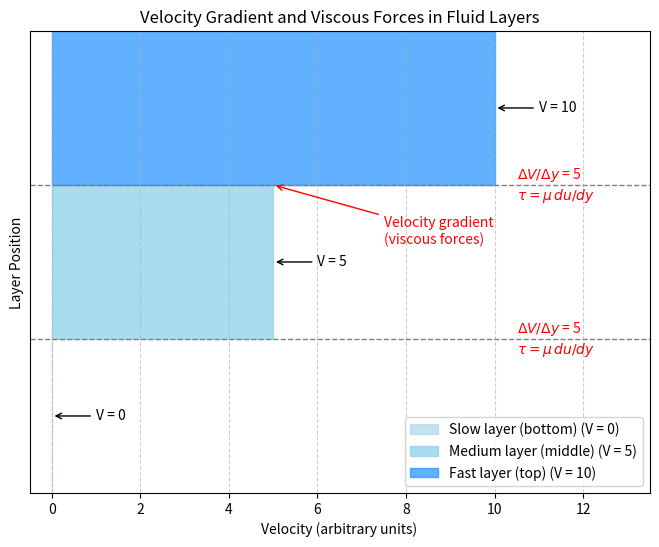

Reproduce this figure in Python.
"""Schematic of three fluid layers sliding at different speeds, illustrating tau = mu du/dy.

Each layer is drawn as a bar whose length is the layer velocity, so the bars
form a stepped velocity profile. The velocity gradient between adjacent layers
is annotated at each interface.
"""

import argparse
from pathlib import Path

import matplotlib.pyplot as plt

LAYERS = ["Slow layer (bottom)", "Medium layer (middle)", "Fast layer (top)"]
VELOCITIES = [0, 5, 10]  # arbitrary units
LAYER_BOUNDARIES = [0, 1, 2, 3]  # layer positions, arbitrary units
COLORS = ["lightblue", "skyblue", "dodgerblue"]


def interface_gradients(velocities, boundaries):
    """Velocity gradient du/dy between the centres of adjacent layers."""
    centres = [(lo + hi) / 2 for lo, hi in zip(boundaries[:-1], boundaries[1:])]
    return [
        (velocities[i + 1] - velocities[i]) / (centres[i + 1] - centres[i])
        for i in range(len(velocities) - 1)
    ]


def draw_layers(layers=LAYERS, velocities=VELOCITIES, boundaries=LAYER_BOUNDARIES):
    """Draw the layer schematic and return the figure."""
    fig, ax = plt.subplots(figsize=(8, 6))
    v_max = max(velocities)

    for i, layer in enumerate(layers):
        ax.fill_betweenx(
            [boundaries[i], boundaries[i + 1]],
            0,
            velocities[i],
            color=COLORS[i],
            alpha=0.7,
            label=f"{layer} (V = {velocities[i]})",
        )

    # Layer velocity labels
    for i, velocity in enumerate(velocities):
        mid = (boundaries[i] + boundaries[i + 1]) / 2
        ax.annotate(
            f"V = {velocity}",
            xy=(velocity, mid),
            xytext=(velocity + 1, mid),
            va="center",
            arrowprops=dict(arrowstyle="->"),
        )

    # Interfaces between layers, where adjacent layers exert shear on each other
    for i, gradient in enumerate(interface_gradients(velocities, boundaries)):
        y = boundaries[i + 1]
        ax.axhline(y, color="gray", linestyle="--", linewidth=1)
        ax.text(
            v_max + 0.5,
            y,
            f"$\\Delta V/\\Delta y$ = {gradient:g}\n$\\tau = \\mu\\, du/dy$",
            va="center",
            fontsize=10,
            color="red",
        )

    ax.annotate(
        "Velocity gradient\n(viscous forces)",
        xy=(velocities[1], boundaries[2]),
        xytext=(7.5, 1.7),
        arrowprops=dict(arrowstyle="->", color="red"),
        fontsize=10,
        color="red",
        va="center",
    )

    ax.set_xlim(-0.5, v_max + 3.5)
    ax.set_ylim(boundaries[0], boundaries[-1])
    ax.set_xlabel("Velocity (arbitrary units)")
    ax.set_ylabel("Layer Position")
    ax.set_title("Velocity Gradient and Viscous Forces in Fluid Layers")
    ax.set_yticks([])
    ax.legend(loc="lower right")
    ax.grid(True, linestyle="--", alpha=0.6)
    return fig


def main(argv=None):
    parser = argparse.ArgumentParser(description=__doc__.splitlines()[0])
    parser.add_argument(
        "--no-show", action="store_true", help="do not open a plot window"
    )
    parser.add_argument(
        "--output", metavar="DIR", help="save the figure as a PNG in DIR"
    )
    args = parser.parse_args(argv)

    fig = draw_layers()

    if args.output:
        out_dir = Path(args.output)
        out_dir.mkdir(parents=True, exist_ok=True)
        fig.savefig(
            out_dir / "velocity_layers_viscosity.png", dpi=100, bbox_inches="tight"
        )
    if args.no_show:
        plt.close(fig)
    else:
        plt.show()


if __name__ == "__main__":
    main()
